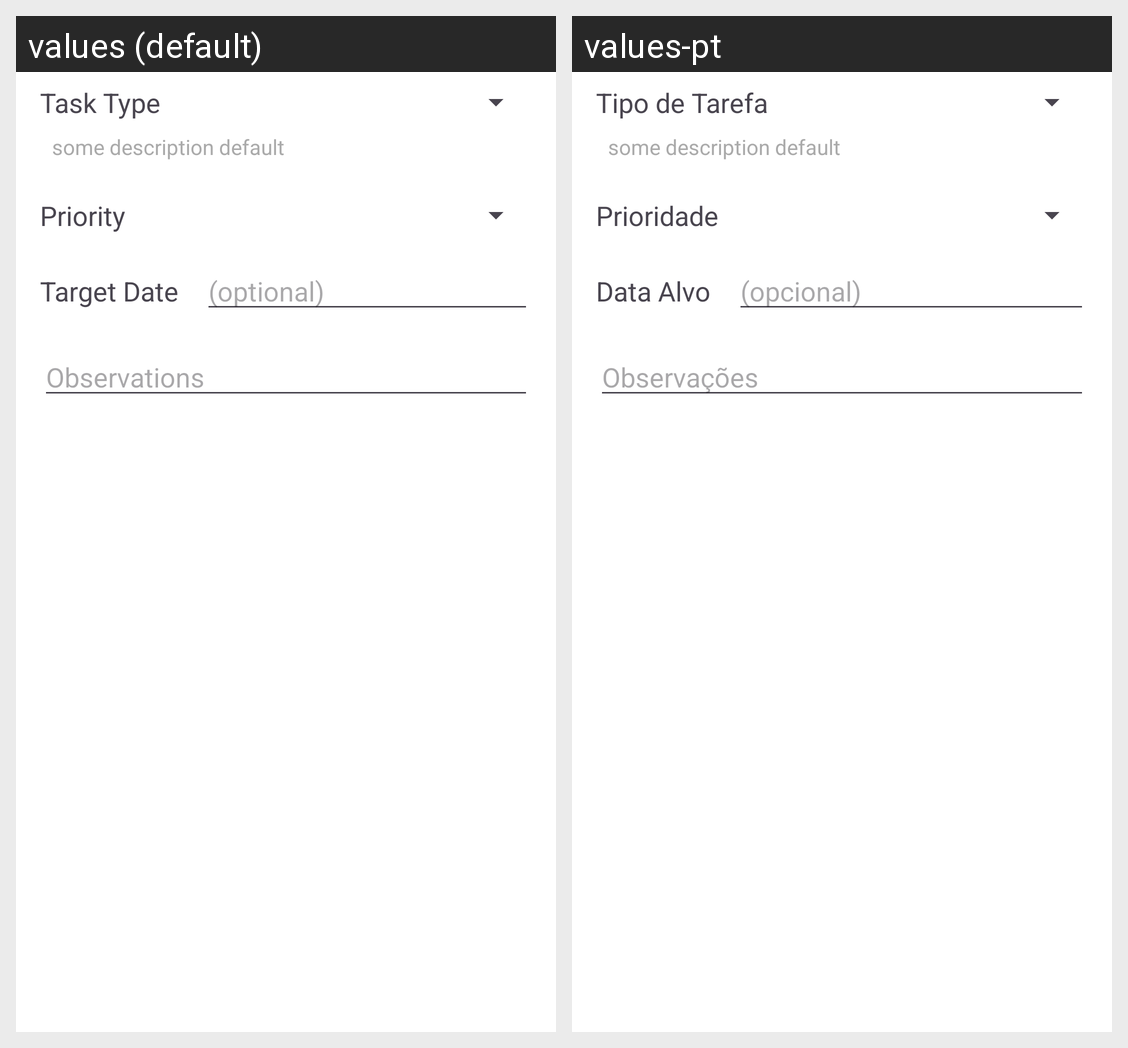

Translations of the strings shown on this Android screen, per locale in the grid:
Android screen res/layout/fragment_task_edit.xml rendered under 2 locales, left to right: values (default), values-pt. Device: Nexus 5 (rendered at 1080×1920; each locale shown at half size, 540×960, under a caption strip naming it); theme AppTheme.
Strings drawn on this screen, with the default value and each locale's value (text and hints the layout hard-codes, and strings that could not be matched under every locale, appear in the picture but are not listed):

task_type
  values: Task Type
  values-pt: Tipo de Tarefa

priority
  values: Priority
  values-pt: Prioridade

target_date
  values: Target Date
  values-pt: Data Alvo

optional
  values: (optional)
  values-pt: (opcional)

observations
  values: Observations
  values-pt: Observações
